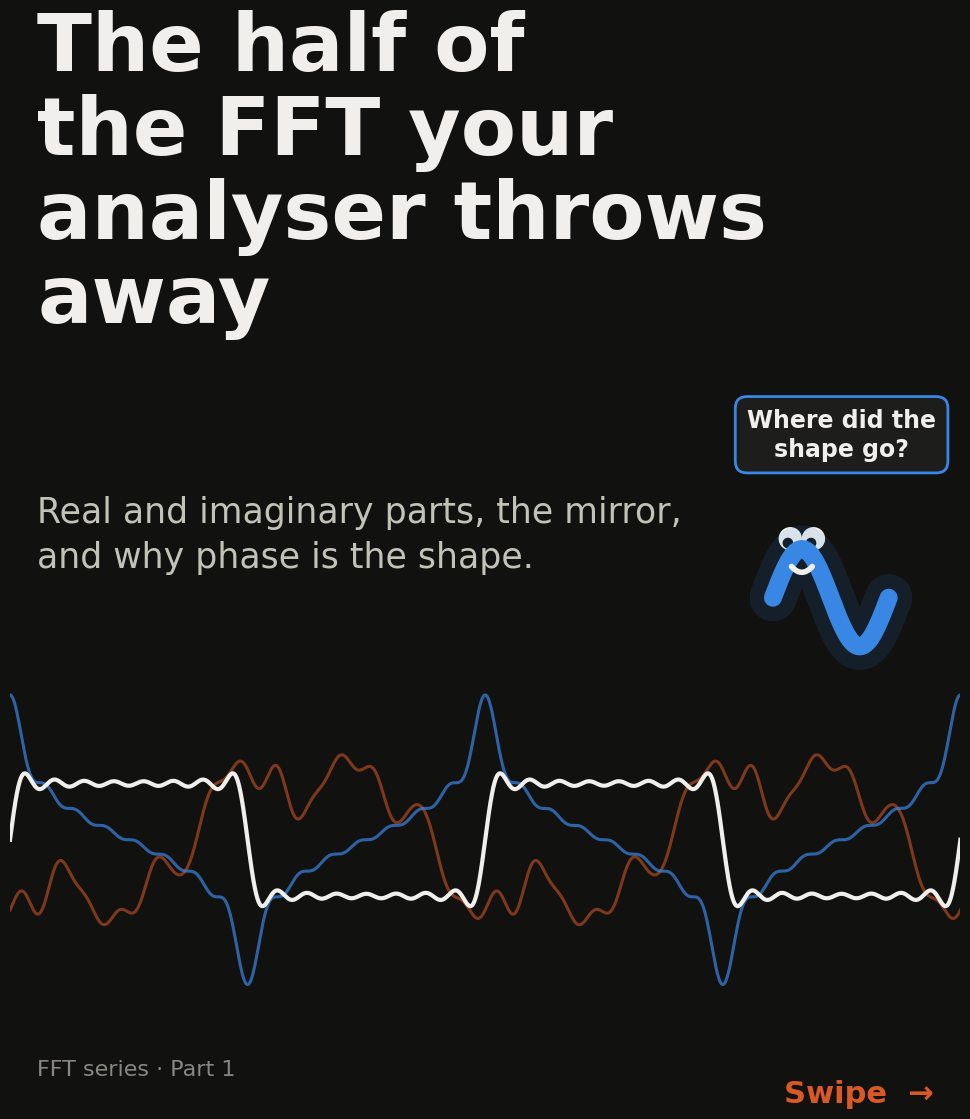
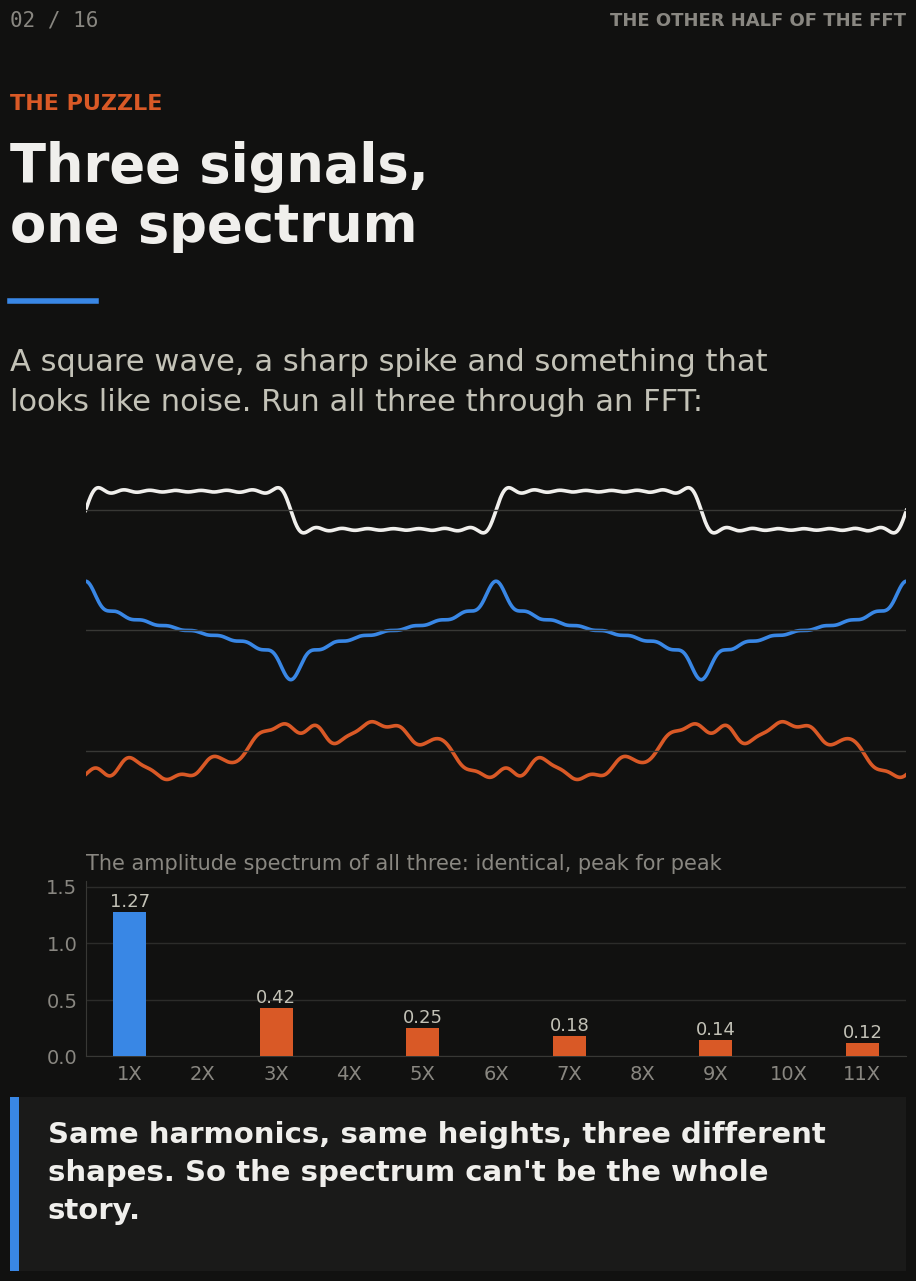
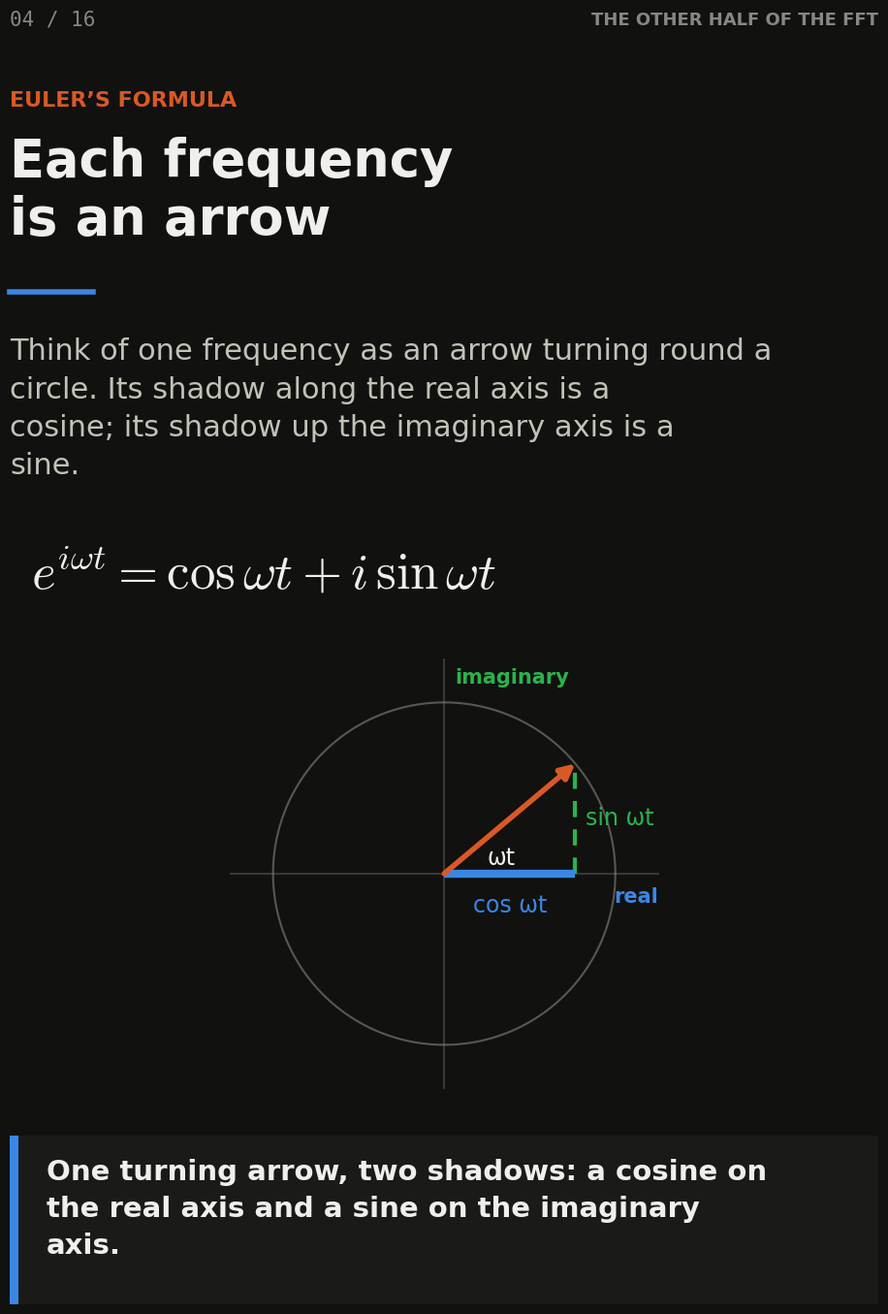
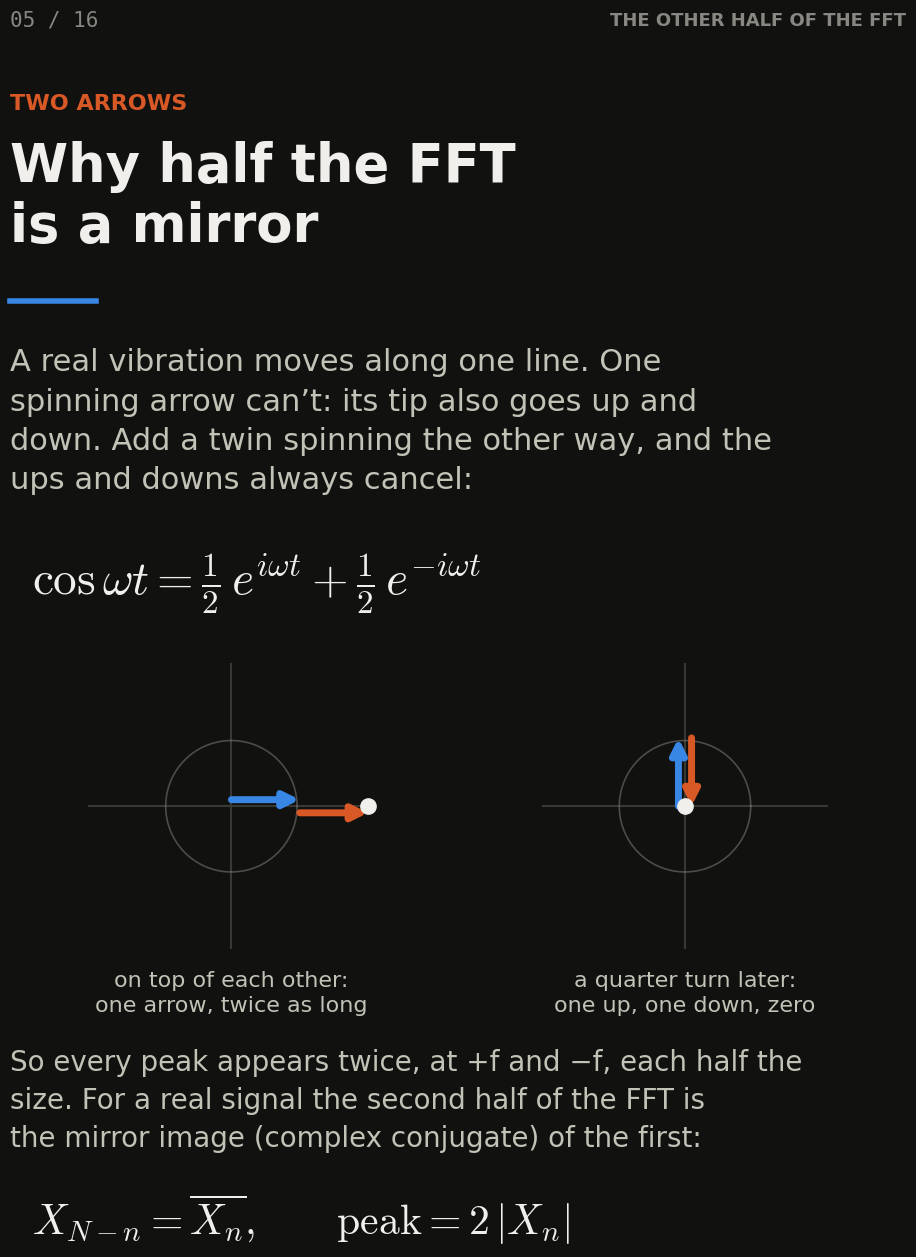
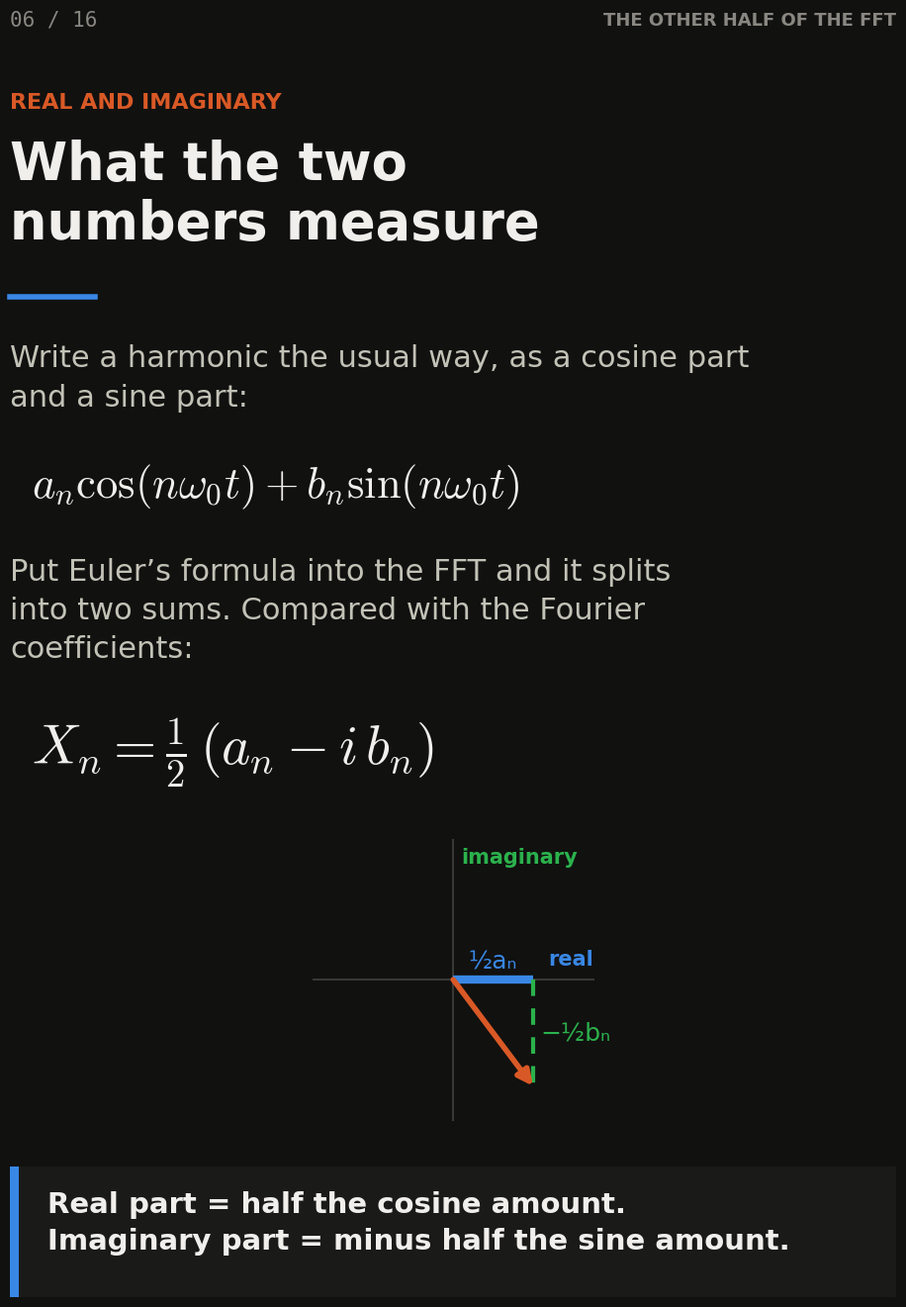
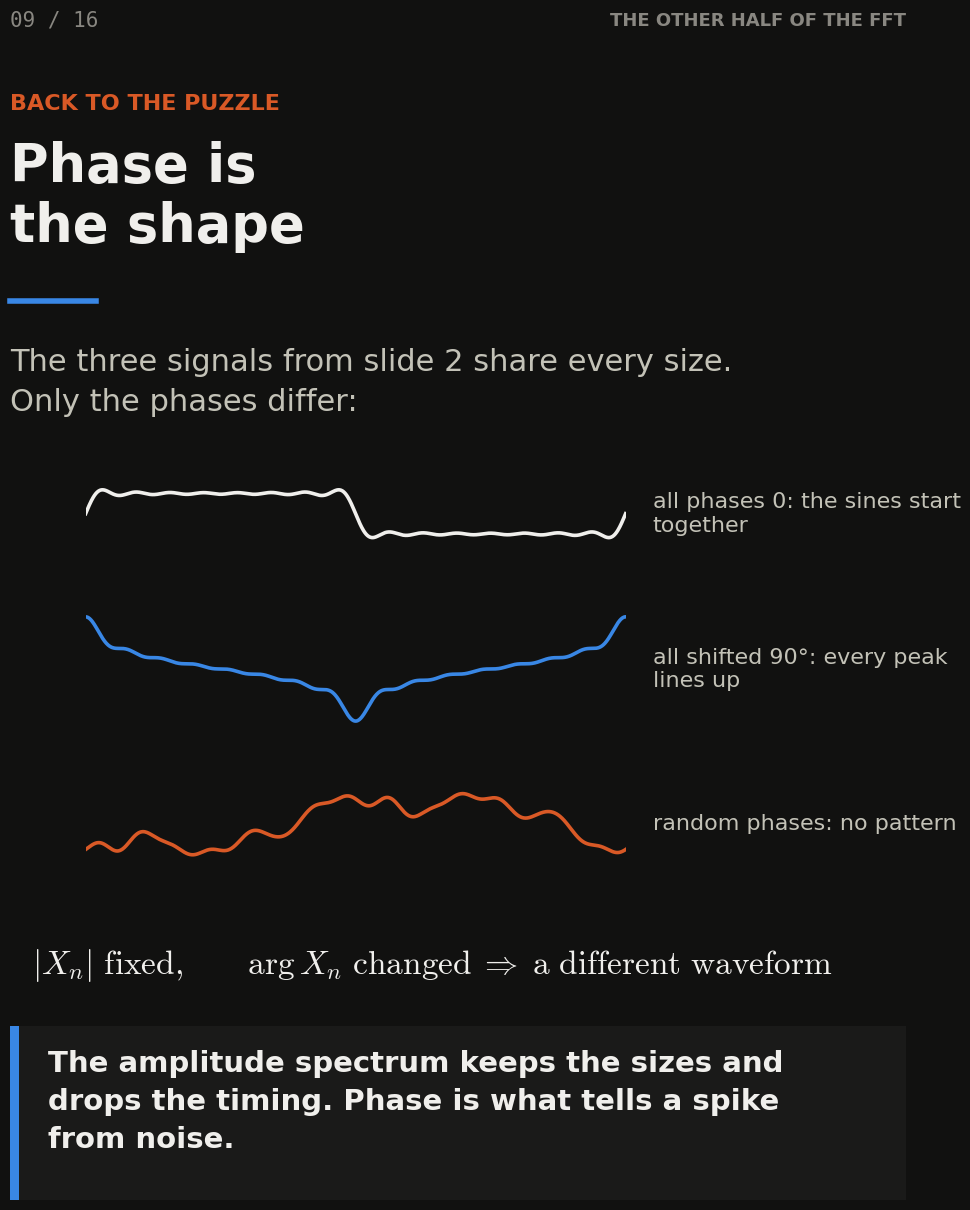
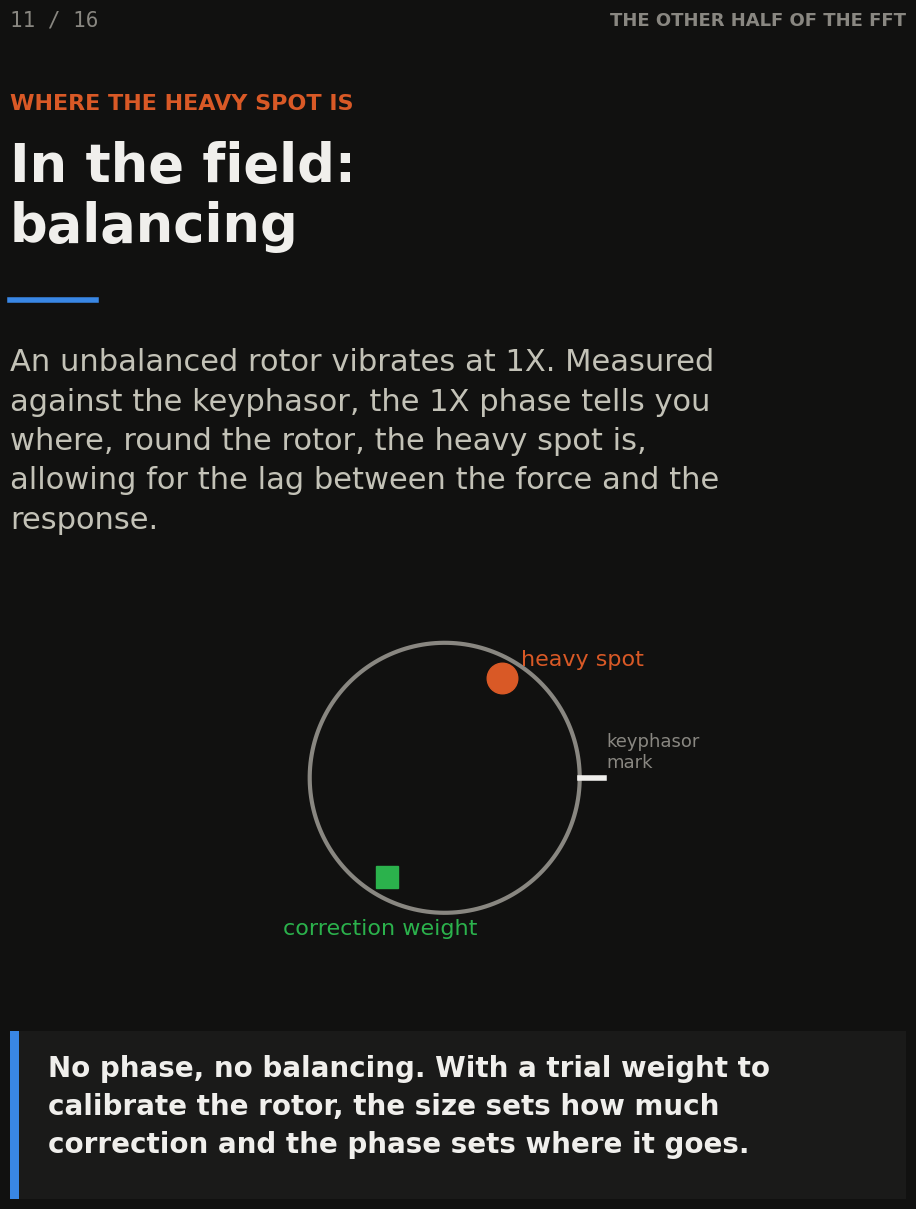
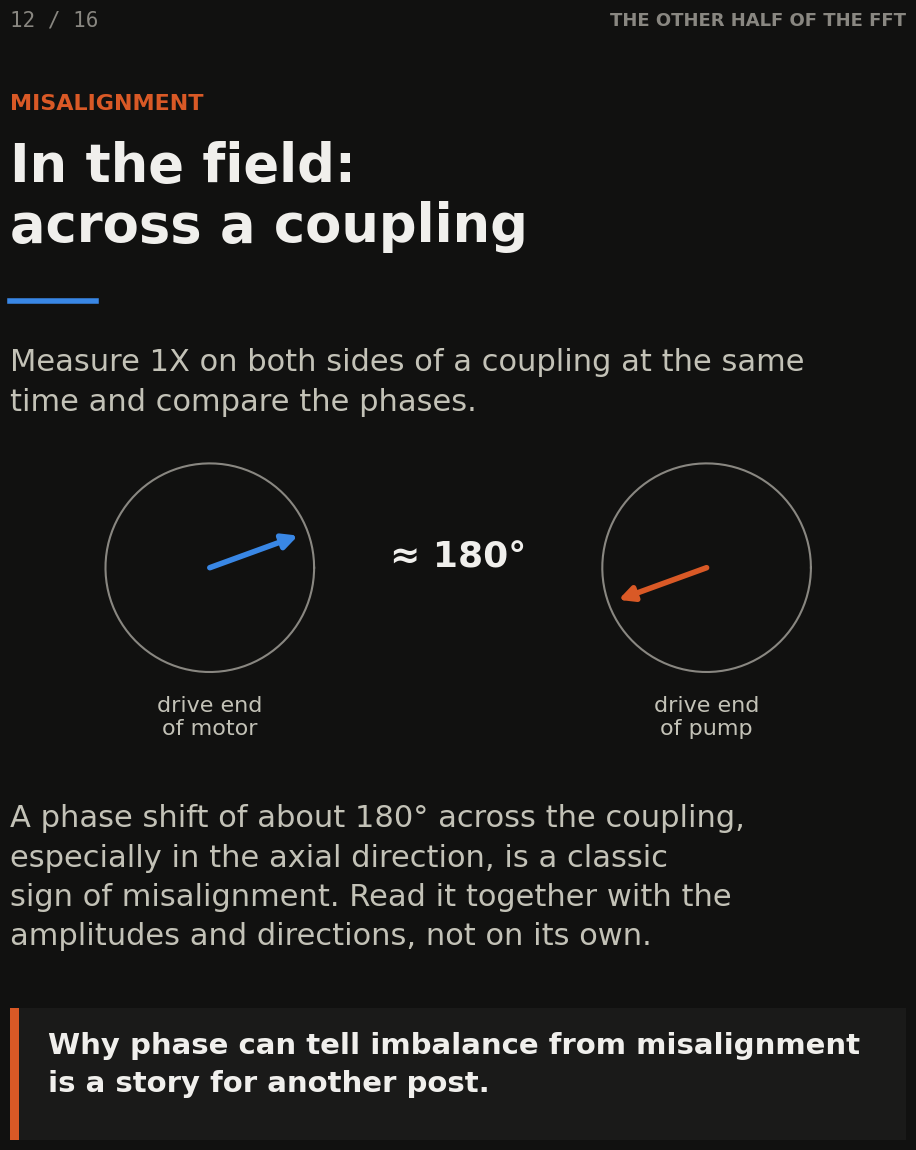
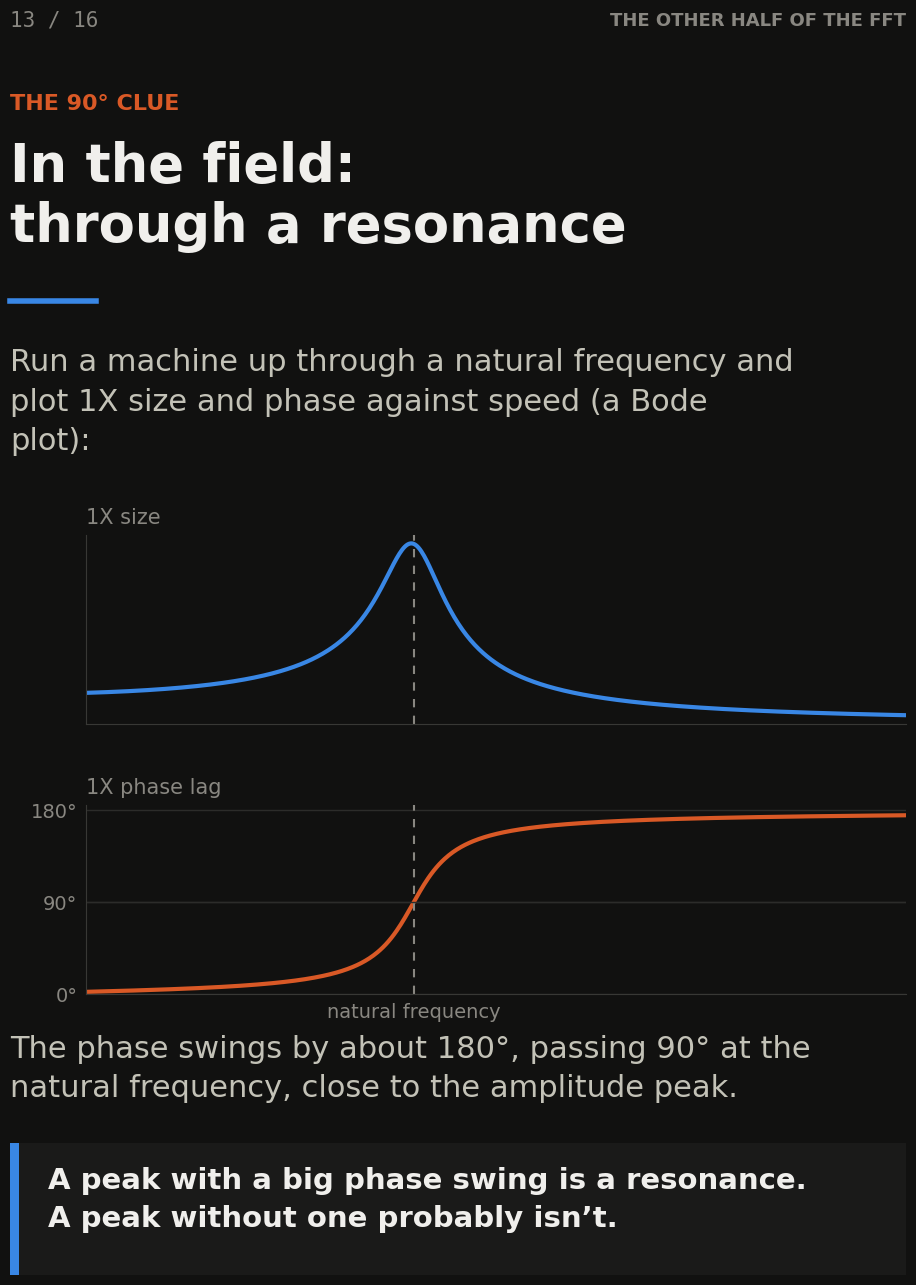
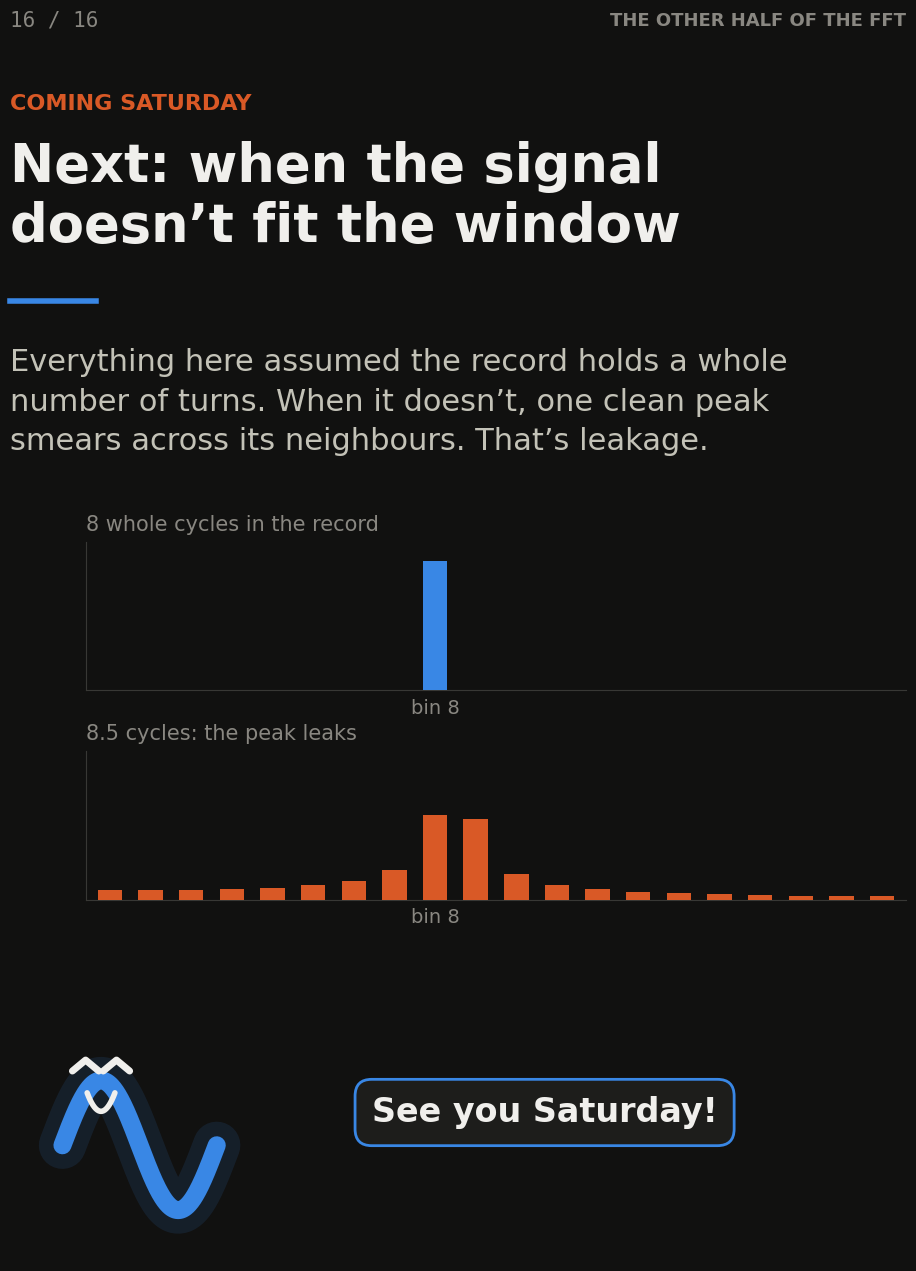

Source code (Python) for these figures, in order:
"""
LinkedIn PDF carousel: "The half of the FFT your analyser throws away."
FFT series, part 1 (the phase). 4:5 slides (10.8 x 13.5 in), vector PDF.
Every number and spectrum on the slides is computed here, not typed in.

Run:  python3 phase_carousel.py  ->  fft_phase_carousel.pdf
"""
import textwrap
import numpy as np
import matplotlib
matplotlib.use("Agg")
import matplotlib.pyplot as plt
from matplotlib.backends.backend_pdf import PdfPages

SURFACE = "#111110"
PANEL = "#1a1a19"
INK = "#f0efec"
INK2 = "#c3c2b7"
MUTED = "#898781"
GRID = "#2c2c2a"
AXIS = "#383835"
BLUE = "#3987e5"
ORANGE = "#d95926"
GREEN = "#2bb24c"

W, H = 10.8, 13.5
LEFT = 0.085
TOTAL = 16
SERIES = "THE OTHER HALF OF THE FFT"

plt.rcParams.update({
    "font.family": "DejaVu Sans",
    "mathtext.fontset": "cm",
    "text.color": INK,
    "axes.edgecolor": AXIS,
    "xtick.color": MUTED,
    "ytick.color": MUTED,
    "axes.labelcolor": MUTED,
})

# ---------------------------------------------------------------- the maths
# the three signals: square-wave harmonic sizes 4/(pi n), n odd, with three sets of phases
K = 15
ks = np.arange(1, K + 1, 2)
amp = 4 / (np.pi * ks)
rng = np.random.default_rng(7)
PHASES = {"square": np.zeros(len(ks)), "spike": np.full(len(ks), np.pi / 2),
          "noise": rng.uniform(0, 2 * np.pi, len(ks))}


def wave(key, t):
    return sum(a * np.sin(2 * np.pi * n * t + p) for a, n, p in zip(amp, ks, PHASES[key]))


NS = 4096
t1 = np.arange(NS) / NS
SPEC = {k: 2 * np.abs(np.fft.rfft(wave(k, t1))) / NS for k in PHASES}
assert all(np.allclose(SPEC["square"][:20], SPEC[k][:20], atol=1e-9) for k in PHASES)

# the worked example: x = 0.6 cos + 0.8 sin + 0.5 cos 2, 8 samples per turn
N8 = 8
k8 = np.arange(N8)
th8 = 2 * np.pi * k8 / N8
x8 = 0.6 * np.cos(th8) + 0.8 * np.sin(th8) + 0.5 * np.cos(2 * th8)
X8 = np.fft.fft(x8) / N8
assert np.isclose(X8[1], 0.3 - 0.4j) and np.isclose(X8[2], 0.25) and np.isclose(X8[7], np.conj(X8[1]))
PEAK1, PH1 = 2 * abs(X8[1]), np.degrees(np.angle(X8[1]))


def fmt(z):
    re, im = (0.0 if abs(v) < 5e-4 else v for v in (z.real, z.imag))
    sign = "−" if im < 0 else "+"
    return f"{re:.2f} {sign} {abs(im):.2f}i"


# ---------------------------------------------------------------- mascot and bubble
def draw_mascot(fig, rect, happy=False, look=(0.8, 0.3)):
    """The series mascot: a sine-wave creature (original character)."""
    ax = fig.add_axes(rect)
    ax.set_axis_off()
    ax.set_xlim(-0.2, 1.2)
    ax.set_ylim(-0.75, 1.0)
    ax.set_aspect("equal")
    x = np.linspace(0, 1, 300)
    y = 0.42 * np.sin(2 * np.pi * x)
    ax.plot(x, y, color=BLUE, lw=34, alpha=0.12, solid_capstyle="round")
    ax.plot(x, y, color=BLUE, lw=13, solid_capstyle="round")
    th = np.linspace(0, 2 * np.pi, 40)
    gx, gy = look
    g = np.hypot(gx, gy)
    for xe in (0.15, 0.35):
        ye = 0.42 * np.sin(2 * np.pi * xe) + 0.17
        r = 0.095
        if happy:
            ax.plot(xe + r * np.array([-0.9, 0, 0.9]), ye + r * np.array([-0.3, 0.45, -0.3]),
                    color=INK, lw=5, solid_capstyle="round")
            continue
        ax.fill(xe + r * np.cos(th), ye + r * np.sin(th), color=INK)
        ax.fill(xe + 0.45 * r * gx / g + 0.42 * r * np.cos(th),
                ye + 0.45 * r * gy / g + 0.42 * r * np.sin(th), color=SURFACE)
    s_ = np.linspace(-1, 1, 20)
    ax.plot(0.25 + 0.09 * s_, 0.42 - 0.2 + (0.05 + 0.07 * happy) * s_ ** 2,
            color=INK, lw=4, solid_capstyle="round")
    return ax


def bubble(fig, x, y, text, size=20):
    fig.text(x, y, text, fontsize=size, color=INK, fontweight="bold",
             ha="center", va="center", linespacing=1.25,
             bbox=dict(boxstyle="round,pad=0.5", facecolor="#1d1d1b",
                       edgecolor=BLUE, linewidth=2))


# ---------------------------------------------------------------- slide kit
class Slide:
    def __init__(self, pdf, num, title, kicker=None):
        self.pdf = pdf
        self.fig = plt.figure(figsize=(W, H), facecolor=SURFACE)
        f = self.fig
        f.text(LEFT, 0.955, f"{num:02d} / {TOTAL:02d}", fontsize=15, color=MUTED,
               family="DejaVu Sans Mono")
        f.text(1 - LEFT, 0.955, SERIES, fontsize=13, color=MUTED, ha="right", fontweight="bold")
        self.y = 0.905
        if kicker:
            f.text(LEFT, self.y, kicker.upper(), fontsize=16, color=ORANGE,
                   fontweight="bold", va="top")
            self.y -= 0.035
        f.text(LEFT, self.y, title, fontsize=38, fontweight="bold",
               color=INK, va="top", linespacing=1.2)
        n_lines = title.count("\n") + 1
        self.y -= n_lines * 38 * 1.2 / 72 / H + 0.025
        f.add_artist(plt.Line2D([LEFT, LEFT + 0.08], [self.y, self.y],
                                color=BLUE, lw=4, transform=f.transFigure))
        self.y -= 0.035

    def par(self, text, size=22, color=INK2, width=50, weight="normal", gap=0.022):
        lines = []
        for p in text.split("\n"):
            lines += textwrap.wrap(p, width) or [""]
        self.fig.text(LEFT, self.y, "\n".join(lines), fontsize=size, color=color, va="top",
                      linespacing=1.45, fontweight=weight)
        self.y -= len(lines) * size * 1.45 / 72 / H + gap

    def eq(self, tex, size=30, color=INK, height=None, x=None, ha="left", gap=0.02):
        h = height if height else size * 2.0 / 72 / H
        self.fig.text(x if x is not None else LEFT + 0.02, self.y - h / 2, tex,
                      fontsize=size, color=color, va="center", ha=ha)
        self.y -= h + gap

    def box(self, text, size=22, color=INK, accent=BLUE, width=46):
        lines = []
        for p in text.split("\n"):
            lines += textwrap.wrap(p, width) or [""]
        h = len(lines) * size * 1.45 / 72 / H + 0.035
        f = self.fig
        f.add_artist(plt.Rectangle((LEFT, self.y - h), 1 - 2 * LEFT, h, transform=f.transFigure,
                                   facecolor=PANEL, edgecolor="none"))
        f.add_artist(plt.Rectangle((LEFT, self.y - h), 0.008, h, transform=f.transFigure,
                                   facecolor=accent, edgecolor="none"))
        f.text(LEFT + 0.035, self.y - 0.0175, "\n".join(lines), fontsize=size,
               color=color, va="top", linespacing=1.45, fontweight="bold")
        self.y -= h + 0.025

    def axes(self, height, gap=0.03, label_room=0.03, left=None, width=None):
        l = LEFT + 0.07 if left is None else left
        w = (1 - 2 * LEFT - 0.07) if width is None else width
        ax = self.fig.add_axes([l, self.y - height, w, height - label_room], facecolor=SURFACE)
        style(ax)
        self.y -= height + gap
        return ax

    def plane(self, height, gap=0.03, cx=0.5):
        """a square complex-plane axes, centred"""
        hw = height * H / W
        ax = self.fig.add_axes([cx - hw / 2, self.y - height, hw, height], facecolor=SURFACE)
        ax.set_aspect("equal")
        ax.set_axis_off()
        self.y -= height + gap
        return ax

    def save(self):
        self.pdf.savefig(self.fig, facecolor=SURFACE)
        plt.close(self.fig)


def style(ax):
    for s in ("top", "right"):
        ax.spines[s].set_visible(False)
    ax.spines["left"].set_color(AXIS)
    ax.spines["bottom"].set_color(AXIS)
    ax.tick_params(labelsize=14, length=0, pad=6)
    ax.grid(axis="y", color=GRID, lw=1)
    ax.set_axisbelow(True)


def plane_axes(ax, R=1.25, labels=True, real_above=False):
    ax.plot([-R, R], [0, 0], color=AXIS, lw=1.5)
    ax.plot([0, 0], [-R, R], color=AXIS, lw=1.5)
    if labels:
        ax.text(R, 0.08 if real_above else -0.08, "real", color=BLUE, fontsize=15, ha="right", va="bottom" if real_above else "top", fontweight="bold")
        ax.text(0.06, R - 0.05, "imaginary", color=GREEN, fontsize=15, va="top", fontweight="bold")
    ax.set_xlim(-R - 0.05, R + 0.05)
    ax.set_ylim(-R - 0.05, R + 0.05)


def arrow(ax, z, color, lw=4, origin=0j):
    ax.annotate("", xy=((origin + z).real, (origin + z).imag), xytext=(origin.real, origin.imag),
                arrowprops=dict(arrowstyle="-|>", color=color, lw=lw, mutation_scale=22, shrinkA=0, shrinkB=0))


def spectrum(ax, values, labels, colors, ymax=None, fmt_val="{:.2f}"):
    pos = np.arange(len(values))
    ax.bar(pos, values, width=0.45, color=colors, zorder=3)
    for p, v in zip(pos, values):
        if v > 0.01:
            ax.text(p, v + 0.03 * (ymax or max(values)), fmt_val.format(v), ha="center", fontsize=13, color=INK2)
    ax.set_xticks(pos)
    ax.set_xticklabels(labels)
    ax.set_ylim(0, ymax or max(values) * 1.25)
    ax.set_xlim(-0.6, len(values) - 0.4)


# ---------------------------------------------------------------- slides
def build(path="fft_phase_carousel.pdf"):
    with PdfPages(path) as pdf:
        meta = pdf.infodict()
        meta["Title"] = "The half of the FFT your analyser throws away"
        meta["Subject"] = "Real and imaginary parts, the mirror, size and phase, for vibration engineers"

        # 1 cover --------------------------------------------------------
        fig = plt.figure(figsize=(W, H), facecolor=SURFACE)
        fig.text(LEFT, 0.86, "The half of\nthe FFT your\nanalyser throws\naway", fontsize=58,
                 fontweight="bold", va="top", linespacing=1.1)
        fig.text(LEFT, 0.5, "Real and imaginary parts, the mirror,\nand why phase is the shape.",
                 fontsize=25, color=INK2, va="top", linespacing=1.4)
        ax = fig.add_axes([0.06, 0.12, 0.88, 0.25], facecolor=SURFACE)
        ax.set_axis_off()
        tt = np.linspace(0, 2, 3000)
        for key, c, a in (("noise", ORANGE, 0.55), ("spike", BLUE, 0.7), ("square", INK, 1)):
            ax.plot(tt, wave(key, tt), color=c, lw=3 if key == "square" else 2.2, alpha=a)
        ax.set_xlim(0, 2)
        ax.set_ylim(-3, 3)
        fig.text(LEFT, 0.07, "FFT series · Part 1", fontsize=16, color=MUTED)
        fig.text(1 - LEFT, 0.05, "Swipe  →", fontsize=22, color=ORANGE, ha="right", fontweight="bold")
        draw_mascot(fig, [0.71, 0.36, 0.22, 0.15], look=(-0.5, -0.9))
        bubble(fig, 0.83, 0.545, "Where did the\nshape go?", 17)
        pdf.savefig(fig, facecolor=SURFACE)
        plt.close(fig)

        # 2 the puzzle ---------------------------------------------------
        s = Slide(pdf, 2, "Three signals,\none spectrum", "The puzzle")
        s.par("A square wave, a sharp spike and something that looks like noise. "
              "Run all three through an FFT:", gap=0.012)
        tt = np.linspace(0, 2, 2000)
        for key, c in (("square", INK), ("spike", BLUE), ("noise", ORANGE)):
            ax = s.axes(0.085, gap=0.004, label_room=0.0)
            ax.plot(tt, wave(key, tt), color=c, lw=2.6)
            ax.axhline(0, color=AXIS, lw=1)
            ax.set_xlim(0, 2); ax.set_ylim(-3, 3); ax.set_axis_off()
        s.y -= 0.02
        ax = s.axes(0.16)
        sp = SPEC["square"][1:12]
        spectrum(ax, sp, [f"{n}X" for n in range(1, 12)], [BLUE] + [ORANGE] * 10, ymax=1.55)
        ax.set_title("The amplitude spectrum of all three: identical, peak for peak", loc="left",
                     fontsize=15, color=MUTED, pad=8)
        s.box("Same harmonics, same heights, three different shapes. "
              "So the spectrum can't be the whole story.", size=21)
        s.save()

        # 3 two numbers per bin --------------------------------------------
        s = Slide(pdf, 3, "Every bin is\ntwo numbers", "What the FFT returns")
        s.par("An FFT doesn't return heights. For each frequency bin it returns a "
              "complex number: a real part and an imaginary part.", gap=0.012)
        s.eq(r"$X_n = \frac{1}{N}\sum_{k=0}^{N-1} x_k\, e^{-i2\pi nk/N}$", size=34, height=0.08)
        s.par("Eight samples of x(t) = 0.6 cos ω₀t + 0.8 sin ω₀t + 0.5 cos 2ω₀t give:", size=19,
              width=58, gap=0.012)
        rows = [("bin", "real", "imaginary", "size |Xₙ|")]
        for n in range(N8):
            z = X8[n]
            rows.append((f"X{n}", f"{0 if abs(z.real) < 5e-4 else z.real:+.2f}",
                         f"{0 if abs(z.imag) < 5e-4 else z.imag:+.2f}", f"{abs(z):.2f}"))
        for i, r in enumerate(rows):
            col = MUTED if i == 0 else (INK if i in (2, 3) else INK2)
            if i in (6, 7, 8):
                col = MUTED
            for x0, txt in zip((LEFT + 0.02, 0.33, 0.55, 0.78), r):
                s.fig.text(x0, s.y, txt, fontsize=18 if i else 15, color=col, va="top",
                           family="DejaVu Sans Mono", fontweight="bold" if i == 0 else "normal")
            s.y -= 0.03
        s.y -= 0.01
        s.box("A spectrum plot shows only the size column (doubled, slide 5). "
              "The other two columns are where the shape lives.", size=21)
        s.save()

        # 4 an arrow -------------------------------------------------------
        s = Slide(pdf, 4, "Each frequency\nis an arrow", "Euler’s formula")
        s.par("Think of one frequency as an arrow turning round a circle. Its "
              "shadow along the real axis is a cosine; its shadow up the imaginary "
              "axis is a sine.", gap=0.01)
        s.eq(r"$e^{i\omega t} = \cos\omega t + i\,\sin\omega t$", size=38)
        ax = s.plane(0.34)
        plane_axes(ax)
        circ = np.linspace(0, 2 * np.pi, 200)
        ax.plot(np.cos(circ), np.sin(circ), color=MUTED, lw=1.5, alpha=0.6)
        a = np.radians(40)
        z = np.exp(1j * a)
        ax.plot([z.real, z.real], [0, z.imag], color=GREEN, lw=3, ls=(0, (4, 3)))
        ax.plot([0, z.real], [0, 0], color=BLUE, lw=6, solid_capstyle="butt")
        arrow(ax, z, ORANGE, lw=4)
        ax.text(z.real / 2, -0.12, "cos ωt", color=BLUE, fontsize=17, ha="center", va="top")
        ax.text(z.real + 0.06, z.imag / 2, "sin ωt", color=GREEN, fontsize=17, va="center")
        ax.text(0.27 * np.cos(a / 2), 0.27 * np.sin(a / 2), "ωt", color=INK, fontsize=17, va="center")
        s.box("One turning arrow, two shadows: a cosine on the real axis and a "
              "sine on the imaginary axis.", size=21)
        s.save()

        # 5 the mirror -----------------------------------------------------
        s = Slide(pdf, 5, "Why half the FFT\nis a mirror", "Two arrows")
        s.par("A real vibration moves along one line. One spinning arrow can’t: its "
              "tip also goes up and down. Add a twin spinning the other way, and "
              "the ups and downs always cancel:", gap=0.008)
        s.eq(r"$\cos\omega t = \frac{1}{2}\,e^{i\omega t} + \frac{1}{2}\,e^{-i\omega t}$", size=34,
             height=0.07)
        for j, (ang, cap) in enumerate(((0, "on top of each other:\none arrow, twice as long"),
                                        (90, "a quarter turn later:\none up, one down, zero"))):
            cx = 0.29 + 0.42 * j
            hgt = 0.22
            hw = hgt * H / W
            ax = s.fig.add_axes([cx - hw / 2, s.y - hgt, hw, hgt], facecolor=SURFACE)
            ax.set_aspect("equal"); ax.set_axis_off()
            plane_axes(ax, R=1.08, labels=False)
            ax.plot(0.5 * np.cos(circ), 0.5 * np.sin(circ), color=MUTED, lw=1.2, alpha=0.5)
            e1 = 0.52 * np.exp(1j * np.radians(ang))
            e2 = np.conj(e1)
            off = 0.05j if ang == 0 else 0.05
            arrow(ax, e1, BLUE, lw=5, origin=off if ang == 0 else -0.05 + 0j)
            arrow(ax, e2, ORANGE, lw=5, origin=e1 - off if ang == 0 else e1 + 0.05)
            ax.plot((e1 + e2).real, (e1 + e2).imag, "o", color=INK, ms=11, zorder=5)
            s.fig.text(cx, s.y - hgt - 0.012, cap, fontsize=16, color=INK2, ha="center", va="top",
                       linespacing=1.3)
        s.y -= 0.22 + 0.07
        s.par("So every peak appears twice, at +f and −f, each half the size. For a "
              "real signal the second half of the FFT is the mirror image (complex "
              "conjugate) of the first:", size=20, width=56, gap=0.006)
        s.eq(r"$X_{N-n} = \overline{X_n}, \qquad \mathrm{peak} = 2\,|X_n|$", size=30)
        s.save()

        # 6 real and imaginary = a and b -----------------------------------
        s = Slide(pdf, 6, "What the two\nnumbers measure", "Real and imaginary")
        s.par("Write a harmonic the usual way, as a cosine part and a sine part:", gap=0.008)
        s.eq(r"$a_n\cos(n\omega_0 t) + b_n\sin(n\omega_0 t)$", size=32)
        s.par("Put Euler’s formula into the FFT and it splits into two sums. "
              "Compared with the Fourier coefficients:", gap=0.008)
        s.eq(r"$X_n = \frac{1}{2}\,(a_n - i\,b_n)$", size=40, height=0.08)
        ax = s.plane(0.22)
        plane_axes(ax, R=1.0, real_above=True)
        z = 0.3 - 0.4j
        sc = 1.9
        ax.plot([0, z.real * sc], [0, 0], color=BLUE, lw=6, solid_capstyle="butt")
        ax.plot([z.real * sc] * 2, [0, z.imag * sc], color=GREEN, lw=3, ls=(0, (4, 3)))
        arrow(ax, z * sc, ORANGE)
        ax.text(z.real * sc / 2, 0.08, "½aₙ", color=BLUE, fontsize=18, ha="center")
        ax.text(z.real * sc + 0.05, z.imag * sc / 2, "−½bₙ", color=GREEN, fontsize=18, va="center")
        s.box("Real part = half the cosine amount.\nImaginary part = minus half the sine amount.",
              size=21)
        s.save()

        # 7 size and phase -------------------------------------------------
        s = Slide(pdf, 7, "Size and phase", "Length and angle")
        s.par("Write the same harmonic as one cosine with a size and a phase, and "
              "match it to the arrow:", gap=0.008)
        s.eq(r"$a_n\cos n\omega_0 t + b_n\sin n\omega_0 t = c_n\cos(n\omega_0 t + \theta_n)$",
             size=27, height=0.065)
        s.eq(r"$c_n = \sqrt{a_n^2 + b_n^2} = 2\,|X_n|$", size=34, height=0.07)
        s.eq(r"$\theta_n = \arg X_n, \qquad \tan\theta_n = \frac{\mathrm{Im}\,X_n}{\mathrm{Re}\,X_n}$",
             size=32, height=0.085)
        s.par("The arrow’s length is the peak on your spectrum. Its angle is the "
              "phase: when in each turn that harmonic peaks.", gap=0.02)
        s.box("Watch the quadrant. If the real part is negative, a calculator’s "
              "tan⁻¹ is 180° out. Use the signs of both parts (atan2).", size=20, accent=ORANGE,
              width=50)
        s.save()

        # 8 worked bin -----------------------------------------------------
        s = Slide(pdf, 8, "One bin, by hand", "Worked example")
        s.par("Same signal as slide 3, eight samples at 45° steps. For bin 1, "
              "multiply each sample by cos θₖ and sin θₖ and add:", gap=0.008)
        sc_ = float(np.sum(x8 * np.cos(th8)))
        ss_ = float(np.sum(x8 * np.sin(th8)))
        s.eq(r"$\sum x_k\cos\theta_k = %.1f, \qquad \sum x_k\sin\theta_k = %.1f$" % (sc_, ss_), size=28)
        s.eq(r"$X_1 = \frac{%.1f}{8} - i\,\frac{%.1f}{8} = %.1f - %.1f\,i$" % (sc_, ss_, X8[1].real,
             -X8[1].imag), size=30, height=0.075)
        s.eq(r"$2|X_1| = 2\sqrt{0.3^2 + 0.4^2} = %.1f$" % PEAK1, size=30)
        s.eq(r"$\theta_1 = \tan^{-1}\!\left(\frac{-0.4}{0.3}\right) = %.1f^\circ$" % PH1, size=30,
             height=0.08)
        s.par("Check: ½(a₁ − i b₁) = ½(0.6 − 0.8i) = 0.3 − 0.4i ✓", color=INK, weight="bold", gap=0.015)
        s.box(f"So the 1X part is {PEAK1:.1f}·cos(ω₀t − {abs(PH1):.1f}°). "
              "The spectrum keeps the 1.0. The phase keeps the −53.1°.", size=21)
        s.par("Every line of this, step by step, with your own numbers: "
              "nodallab.dev → Lab → An FFT by hand.", size=17, color=MUTED, width=64)
        s.save()

        # 9 phase is the shape ---------------------------------------------
        s = Slide(pdf, 9, "Phase is\nthe shape", "Back to the puzzle")
        s.par("The three signals from slide 2 share every size. Only the phases differ:",
              gap=0.012)
        tt = np.linspace(0, 1, 1200)
        for key, c, desc in (("square", INK, "all phases 0: the sines start together"),
                             ("spike", BLUE, "all shifted 90°: every peak lines up"),
                             ("noise", ORANGE, "random phases: no pattern")):
            ax = s.axes(0.09, gap=0.0, label_room=0.0, width=0.5)
            ax.plot(tt, wave(key, tt), color=c, lw=2.6)
            ax.set_xlim(0, 1); ax.set_ylim(-3, 3); ax.set_axis_off()
            s.fig.text(0.68, s.y + 0.045, desc, fontsize=16, color=INK2, va="center", wrap=True)
            s.y -= 0.025
        s.y -= 0.01
        s.eq(r"$|X_n|\ \mathrm{fixed}, \qquad \arg X_n\ \mathrm{changed} \;\Rightarrow\; \mathrm{a\ different\ waveform}$",
             size=24)
        s.box("The amplitude spectrum keeps the sizes and drops the timing. "
              "Phase is what tells a spike from noise.", size=21)
        s.save()

        # 10 phase needs a reference ----------------------------------------
        s = Slide(pdf, 10, "Phase needs\na reference", "Measuring it")
        s.par("Shift the same signal later in time by τ, and every bin turns:", gap=0.008)
        s.eq(r"$x(t-\tau) \;\Rightarrow\; X_n\,e^{-i\,n\omega_0\tau}$", size=36, height=0.075)
        s.par("The sizes don’t change, but each phase moves by nω₀τ: twice as far at "
              "2X as at 1X. So a phase on its own means nothing. It only means "
              "something against a fixed reference:", gap=0.015)
        s.par("• Absolute phase: a once-per-revolution mark (tachometer or keyphasor) "
              "starts the clock at the same shaft angle every time.\n"
              "• Relative phase: two sensors measured at the same moment. The record "
              "start cancels in the difference.", size=19, width=56, gap=0.02)
        s.box("Read the phase difference between points, or against the shaft, "
              "never a single phase on its own.", size=21)
        s.save()

        # 11 balancing -------------------------------------------------------
        s = Slide(pdf, 11, "In the field:\nbalancing", "Where the heavy spot is")
        s.par("An unbalanced rotor vibrates at 1X. Measured against the keyphasor, "
              "the 1X phase tells you where, round the rotor, the heavy spot is, "
              "allowing for the lag between the force and the response.", gap=0.012)
        ax = s.plane(0.3)
        circ = np.linspace(0, 2 * np.pi, 200)
        ax.plot(np.cos(circ), np.sin(circ), color=MUTED, lw=3)
        hs = np.radians(60)
        ax.plot(0.85 * np.cos(hs), 0.85 * np.sin(hs), "o", color=ORANGE, ms=22)
        ax.text(0.85 * np.cos(hs) + 0.14, 0.85 * np.sin(hs) + 0.1, "heavy spot", color=ORANGE, fontsize=16)
        ax.plot(0.85 * np.cos(hs + np.pi), 0.85 * np.sin(hs + np.pi), "s", color=GREEN, ms=16)
        ax.text(0.85 * np.cos(hs + np.pi) - 0.05, 0.85 * np.sin(hs + np.pi) - 0.42, "correction weight",
                color=GREEN, fontsize=16, ha="center")
        ax.plot([1.0, 1.18], [0, 0], color=INK, lw=4)
        ax.text(1.2, 0.08, "keyphasor\nmark", color=MUTED, fontsize=13)
        ax.set_xlim(-1.4, 1.6); ax.set_ylim(-1.45, 1.3)
        s.box("No phase, no balancing. With a trial weight to calibrate the rotor, "
              "the size sets how much correction and the phase sets where it goes.", size=20, width=50)
        s.save()

        # 12 coupling ---------------------------------------------------------
        s = Slide(pdf, 12, "In the field:\nacross a coupling", "Misalignment")
        s.par("Measure 1X on both sides of a coupling at the same time and compare "
              "the phases.", gap=0.012)
        for j, (deg, lab, col) in enumerate(((20, "drive end\nof motor", BLUE), (200, "drive end\nof pump", ORANGE))):
            cx = 0.27 + 0.46 * j
            hgt = 0.17
            hw = hgt * H / W
            ax = s.fig.add_axes([cx - hw / 2, s.y - hgt, hw, hgt], facecolor=SURFACE)
            ax.set_aspect("equal"); ax.set_axis_off()
            ax.plot(np.cos(circ), np.sin(circ), color=MUTED, lw=1.5)
            arrow(ax, 0.9 * np.exp(1j * np.radians(deg)), col)
            ax.set_xlim(-1.1, 1.1); ax.set_ylim(-1.1, 1.1)
            s.fig.text(cx, s.y - hgt - 0.01, lab, fontsize=16, color=INK2, ha="center", va="top")
        s.fig.text(0.5, s.y - 0.085, "≈ 180°", fontsize=26, color=INK, ha="center", fontweight="bold")
        s.y -= 0.17 + 0.09
        s.par("A phase shift of about 180° across the coupling, especially in the "
              "axial direction, is a classic sign of misalignment. Read it together "
              "with the amplitudes and directions, not on its own.", gap=0.02)
        s.box("Why phase can tell imbalance from misalignment is a story for "
              "another post.", size=21, accent=ORANGE)
        s.save()

        # 13 resonance --------------------------------------------------------
        s = Slide(pdf, 13, "In the field:\nthrough a resonance", "The 90° clue")
        s.par("Run a machine up through a natural frequency and plot 1X size and "
              "phase against speed (a Bode plot):", gap=0.01)
        r = np.linspace(0.2, 2.2, 600)
        z = 0.08
        A = 1 / np.sqrt((1 - r ** 2) ** 2 + (2 * z * r) ** 2)
        P = np.degrees(np.arctan2(2 * z * r, 1 - r ** 2))
        ax = s.axes(0.17)
        ax.plot(r, A, color=BLUE, lw=3)
        ax.axvline(1, color=MUTED, lw=1.5, ls=(0, (4, 4)))
        ax.set_xlim(0.2, 2.2); ax.set_xticks([1]); ax.set_xticklabels([""]); ax.set_yticks([])
        ax.set_title("1X size", loc="left", fontsize=15, color=MUTED, pad=8)
        ax = s.axes(0.17)
        ax.plot(r, P, color=ORANGE, lw=3)
        ax.axvline(1, color=MUTED, lw=1.5, ls=(0, (4, 4)))
        ax.axhline(90, color=GRID, lw=1)
        ax.set_xlim(0.2, 2.2); ax.set_ylim(0, 185)
        ax.set_yticks([0, 90, 180]); ax.set_yticklabels(["0°", "90°", "180°"])
        ax.set_xticks([1]); ax.set_xticklabels(["natural frequency"])
        ax.set_title("1X phase lag", loc="left", fontsize=15, color=MUTED, pad=8)
        s.par("The phase swings by about 180°, passing 90° at the natural frequency, "
              "close to the amplitude peak.", gap=0.015)
        s.box("A peak with a big phase swing is a resonance. A peak without one "
              "probably isn’t.", size=21)
        s.save()

        # 14 takeaways ---------------------------------------------------------
        s = Slide(pdf, 14, "What this means\nfor the analyst", "Takeaways")
        items = [
            ("Every bin is two numbers.", "Real: half the cosine part. Imaginary: minus half the sine part."),
            ("The top half is a mirror.", "Real signals give Xₙ and its conjugate. Analysers drop one and double the other."),
            ("Size is the peak, angle is the phase.", "2|Xₙ| is what you see. arg Xₙ is what usually gets thrown away."),
            ("Phase is the shape.", "Same sizes, different phases, different waveform."),
            ("Phase needs a reference.", "A keyphasor or a second sensor. Compare phases, don’t read one alone."),
        ]
        for head, body in items:
            s.par(head, size=22, color=INK, weight="bold", gap=0.006)
            s.par(body, size=18, color=INK2, width=60, gap=0.022)
        s.par("Size tells you how much. Phase tells you where and why.", size=22, color=ORANGE,
              weight="bold", width=50)
        s.save()

        # 15 sources -----------------------------------------------------------
        s = Slide(pdf, 15, "Sources &\nfurther reading", "References")
        refs = [
            ("E. O. Brigham (1988).", "The Fast Fourier Transform and Its Applications. Prentice Hall. "
             "(Complex output, symmetry of real signals.)"),
            ("R. N. Bracewell.", "The Fourier Transform and Its Applications. McGraw-Hill. "
             "(Shift theorem: a time delay rotates the phase.)"),
            ("J. W. Cooley & J. W. Tukey (1965).", "An algorithm for the machine calculation of complex "
             "Fourier series. Mathematics of Computation, 19(90), 297–301."),
            ("R. B. Randall.", "Vibration-based Condition Monitoring: Industrial, Automotive and "
             "Aerospace Applications. Wiley. (Phase in machine diagnostics.)"),
            ("S. S. Rao.", "Mechanical Vibrations. Pearson. (Single-degree-of-freedom response: "
             "90° phase at the natural frequency.)"),
        ]
        for a, b in refs:
            s.par(a, size=19, color=INK, weight="bold", gap=0.004)
            s.par(b, size=17, color=INK2, width=62, gap=0.016)
        s.save()

        # 16 next: leakage ------------------------------------------------------
        s = Slide(pdf, 16, "Next: when the signal\ndoesn’t fit the window", "Coming Saturday")
        s.par("Everything here assumed the record holds a whole number of turns. "
              "When it doesn’t, one clean peak smears across its neighbours. That’s leakage.",
              gap=0.015)
        Nl = 64
        nn = np.arange(Nl)
        for j, (cyc, col, lab) in enumerate(((8.0, BLUE, "8 whole cycles in the record"),
                                              (8.5, ORANGE, "8.5 cycles: the peak leaks"))):
            ax = s.axes(0.14, gap=0.015)
            sp = 2 * np.abs(np.fft.rfft(np.sin(2 * np.pi * cyc * nn / Nl))) / Nl
            ax.bar(np.arange(len(sp))[:20], sp[:20], width=0.6, color=col, zorder=3)
            ax.set_xlim(-0.6, 19.6); ax.set_ylim(0, 1.15); ax.set_yticks([])
            ax.set_xticks([8]); ax.set_xticklabels(["bin 8"])
            ax.set_title(lab, loc="left", fontsize=15, color=MUTED, pad=8)
        draw_mascot(s.fig, [LEFT - 0.02, 0.04, 0.28, 0.2], happy=True)
        bubble(s.fig, 0.58, 0.15, "See you Saturday!", 24)
        s.save()


if __name__ == "__main__":
    build()
    print("done")
